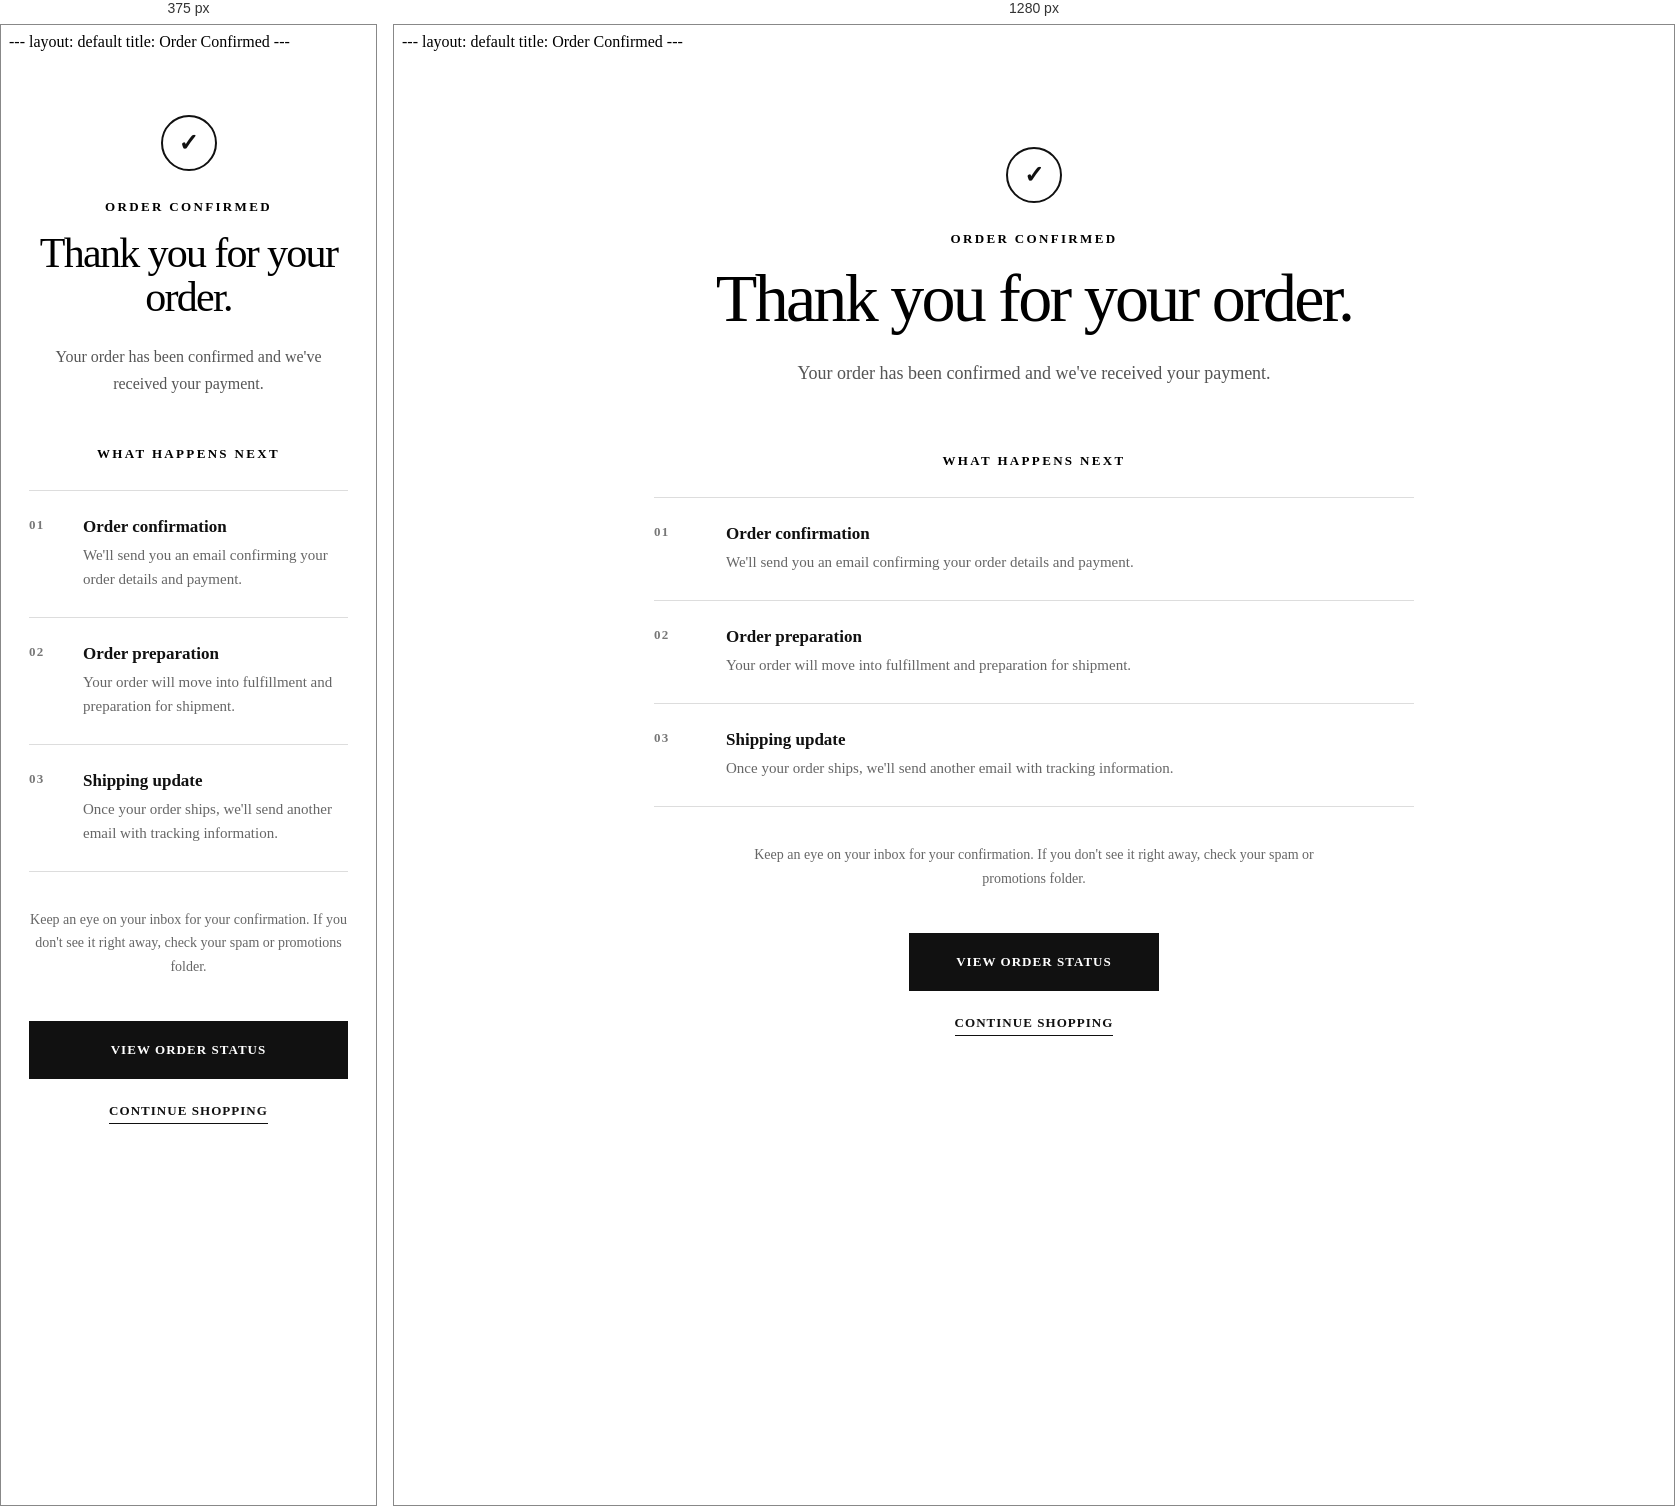
Rendered at 375 px and 1280 px, left to right.

<!-- file: index.html -->
---
layout: default
title: Order Confirmed
---

<style>
  /* =====================================================
     CHECKOUT SUCCESS
     ===================================================== */

  .checkout-success {
    min-height: 70vh;
    padding: 96px 24px 120px;
    background: #ffffff;
  }

  .checkout-success__inner {
    width: 100%;
    max-width: 760px;
    margin: 0 auto;
    text-align: center;
  }


  /* -----------------------------------------------------
     Status
     ----------------------------------------------------- */

  .checkout-success__icon {
    display: flex;
    align-items: center;
    justify-content: center;
    width: 52px;
    height: 52px;
    margin: 0 auto 28px;
    border: 2px solid #111111;
    border-radius: 50%;
    color: #111111;
    font-size: 24px;
    font-weight: 600;
    line-height: 1;
  }

  .checkout-success__eyebrow {
    margin: 0 0 16px;
    font-size: 13px;
    font-weight: 700;
    letter-spacing: 0.18em;
    text-transform: uppercase;
  }

  .checkout-success__title {
    margin: 0;
    font-size: clamp(42px, 6vw, 68px);
    font-weight: 500;
    line-height: 1.05;
    letter-spacing: -0.04em;
  }

  .checkout-success__lead {
    max-width: 560px;
    margin: 24px auto 0;
    color: #555555;
    font-size: 18px;
    line-height: 1.7;
  }


  /* -----------------------------------------------------
     Order Reference
     ----------------------------------------------------- */

  .checkout-success__reference {
    display: none;
    margin: 40px auto 0;
    padding: 22px 0;
    border-top: 1px solid #dddddd;
    border-bottom: 1px solid #dddddd;
  }

  .checkout-success__reference-label {
    display: block;
    margin-bottom: 8px;
    color: #666666;
    font-size: 12px;
    font-weight: 700;
    letter-spacing: 0.14em;
    text-transform: uppercase;
  }

  .checkout-success__reference-value {
    font-size: 17px;
    font-weight: 600;
    letter-spacing: 0.04em;
    word-break: break-word;
  }


  /* -----------------------------------------------------
     Next Steps
     ----------------------------------------------------- */

  .checkout-success__next {
    margin-top: 64px;
    text-align: left;
  }

  .checkout-success__next-heading {
    margin: 0 0 28px;
    font-size: 13px;
    font-weight: 700;
    letter-spacing: 0.18em;
    text-align: center;
    text-transform: uppercase;
  }

  .checkout-success__steps {
    border-top: 1px solid #dddddd;
  }

  .checkout-success__step {
    display: grid;
    grid-template-columns: 52px 1fr;
    gap: 20px;
    padding: 26px 0;
    border-bottom: 1px solid #dddddd;
  }

  .checkout-success__step-number {
    color: #777777;
    font-size: 13px;
    font-weight: 700;
    letter-spacing: 0.1em;
  }

  .checkout-success__step-content strong {
    display: block;
    margin-bottom: 6px;
    color: #111111;
    font-size: 17px;
    font-weight: 600;
  }

  .checkout-success__step-content p {
    margin: 0;
    color: #666666;
    font-size: 15px;
    line-height: 1.6;
  }


  /* -----------------------------------------------------
     Email Note
     ----------------------------------------------------- */

  .checkout-success__email-note {
    max-width: 560px;
    margin: 36px auto 0;
    color: #666666;
    font-size: 14px;
    line-height: 1.7;
    text-align: center;
  }


  /* -----------------------------------------------------
     Actions
     ----------------------------------------------------- */

  .checkout-success__actions {
    display: flex;
    align-items: center;
    justify-content: center;
    flex-direction: column;
    gap: 20px;
    margin-top: 42px;
  }

  .checkout-success__button {
    box-sizing: border-box;
    text-decoration: none;
    text-transform: uppercase;
    font-size: 13px;
    font-weight: 700;
    letter-spacing: 0.08em;
  }

  .checkout-success__button--primary {
    display: inline-flex;
    align-items: center;
    justify-content: center;
    min-width: 250px;
    min-height: 58px;
    padding: 16px 28px;
    background: #111111;
    border: 1px solid #111111;
    color: #ffffff !important;
    transition:
      background 0.2s ease,
      color 0.2s ease;
  }

  .checkout-success__button--primary:hover {
    background: #ffffff;
    color: #111111 !important;
    text-decoration: none;
  }

  .checkout-success__button--secondary {
    display: inline-block;
    padding: 4px 0;
    border-bottom: 1px solid #111111;
    color: #111111 !important;
  }

  .checkout-success__button--secondary:hover {
    opacity: 0.6;
    text-decoration: none;
  }


  /* -----------------------------------------------------
     Responsive
     ----------------------------------------------------- */

  @media (max-width: 600px) {
    .checkout-success {
      padding: 64px 20px 80px;
    }

    .checkout-success__title {
      font-size: 42px;
    }

    .checkout-success__lead {
      font-size: 16px;
    }

    .checkout-success__next {
      margin-top: 48px;
    }

    .checkout-success__step {
      grid-template-columns: 40px 1fr;
      gap: 14px;
    }

    .checkout-success__button--primary {
      width: 100%;
      min-width: 0;
    }
  }
</style>


<section class="checkout-success">

  <div class="checkout-success__inner">

    <div
      class="checkout-success__icon"
      aria-hidden="true"
    >
      ✓
    </div>

    <p class="checkout-success__eyebrow">
      Order Confirmed
    </p>

    <h1 class="checkout-success__title">
      Thank you for your order.
    </h1>

    <p class="checkout-success__lead">
      Your order has been confirmed and we've
      received your payment.
    </p>


    <div
      id="order-reference"
      class="checkout-success__reference"
    >

      <span class="checkout-success__reference-label">
        Order Reference
      </span>

      <div
        id="order-reference-value"
        class="checkout-success__reference-value"
      ></div>

    </div>


    <div class="checkout-success__next">

      <h2 class="checkout-success__next-heading">
        What Happens Next
      </h2>

      <div class="checkout-success__steps">

        <div class="checkout-success__step">

          <div class="checkout-success__step-number">
            01
          </div>

          <div class="checkout-success__step-content">

            <strong>
              Order confirmation
            </strong>

            <p>
              We'll send you an email confirming
              your order details and payment.
            </p>

          </div>

        </div>


        <div class="checkout-success__step">

          <div class="checkout-success__step-number">
            02
          </div>

          <div class="checkout-success__step-content">

            <strong>
              Order preparation
            </strong>

            <p>
              Your order will move into fulfillment
              and preparation for shipment.
            </p>

          </div>

        </div>


        <div class="checkout-success__step">

          <div class="checkout-success__step-number">
            03
          </div>

          <div class="checkout-success__step-content">

            <strong>
              Shipping update
            </strong>

            <p>
              Once your order ships, we'll send
              another email with tracking information.
            </p>

          </div>

        </div>

      </div>

    </div>


    <p class="checkout-success__email-note">
      Keep an eye on your inbox for your confirmation.
      If you don't see it right away, check your spam
      or promotions folder.
    </p>


    <div class="checkout-success__actions">

      <a
        id="view-order-status"
        class="
          checkout-success__button
          checkout-success__button--primary
        "
        href="#"
        hidden
      >
        View Order Status
      </a>

      <a
        class="
          checkout-success__button
          checkout-success__button--secondary
        "
        href="{{ '/shop/' | relative_url }}"
      >
        Continue Shopping
      </a>

    </div>

  </div>

</section>


<script>
(function () {
  "use strict";


  /*
   * A successful payment is the only point
   * where the customer's local cart is cleared.
   */

  localStorage.removeItem(
    "jekyllCommerceCart"
  );


  const params =
    new URLSearchParams(
      window.location.search
    );


  const orderReference =
    params.get("order");


  const token =
    params.get("token");


  /*
   * Display the customer-facing order reference
   * when one was supplied by the payment return.
   */

  if (orderReference) {

    const wrapper =
      document.getElementById(
        "order-reference"
      );


    const value =
      document.getElementById(
        "order-reference-value"
      );


    value.textContent =
      orderReference;


    wrapper.style.display =
      "block";
  }


  /*
   * The status token is a capability credential.
   *
   * Do not display it on the page. It is used
   * only to construct the customer's private
   * order-status URL.
   */

  if (token) {

    const statusButton =
      document.getElementById(
        "view-order-status"
      );


    const statusUrl =
      new URL(
        "{{ '/order-status/' | relative_url }}",
        window.location.origin
      );


    statusUrl.searchParams.set(
      "token",
      token
    );


    statusButton.href =
      statusUrl.toString();


    statusButton.hidden =
      false;
  }

})();
</script>